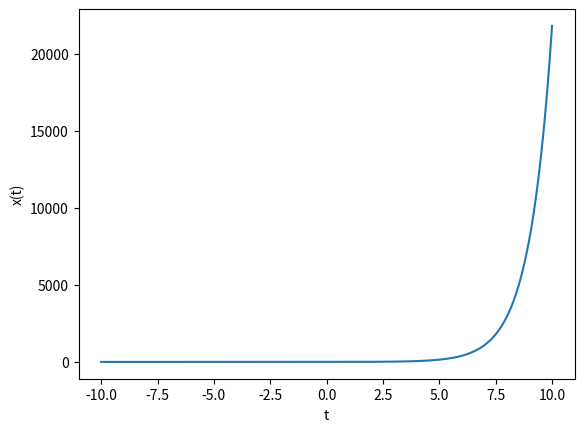

Reproduce this figure in Python.
# -*- coding: utf-8 -*-
import numpy as np
import matplotlib.pyplot as plt
x = np.arange(-10.0, 10.0, 0.01)
y = np.exp(x)
plt.xlabel('t')
plt.ylabel('x(t)')
plt.plot(x, y)
plt.show()